Labelled photos from "improved_letters", an image-classification folder in ul8ziz/thamudic-language-module. The possible labels are: letter 1, letter 10, letter 11, letter 12, letter 13, letter 14, letter 15, letter 16, letter 17, letter 18, letter 19, letter 2, letter 20, letter 21, letter 22, letter 23, letter 24, letter 25, letter 26, letter 27, letter 28, letter 3, letter 4, letter 5, letter 6, letter 7, letter 8, letter 9.

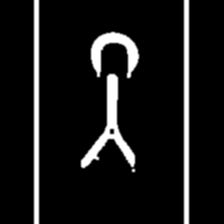
Label: letter 14

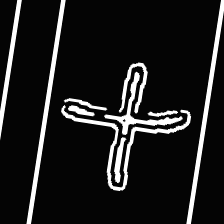
Label: letter 3

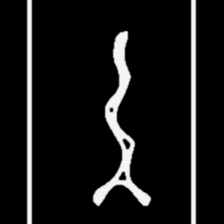
Label: letter 13

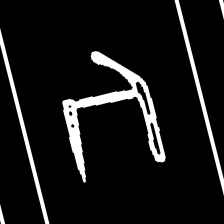
Label: letter 22

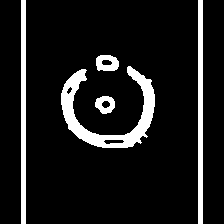
Label: letter 27

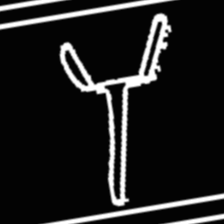
Label: letter 26
